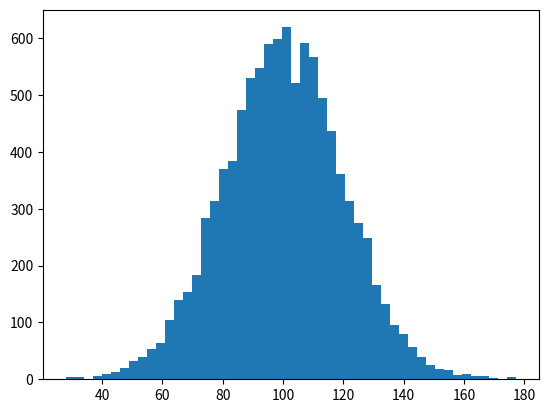
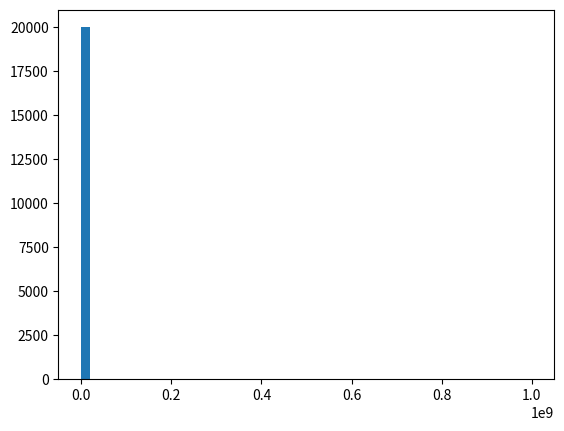

Reproduce these figures in Python, in order.
%matplotlib inline
import numpy as np
import matplotlib.pyplot as plt

incomes = np.random.normal(100.0, 20.0, 10000)

plt.hist(incomes, 50)
plt.show()


print("Median: ", np.median(incomes))
print("Mean: ", np.mean(incomes))

%matplotlib inline
import numpy as np
import matplotlib.pyplot as plt

incomes = np.random.normal(500.0, 10.0, 20000)
incomes = np.append(incomes, [1000000000])

plt.hist(incomes, 50)
plt.show()
